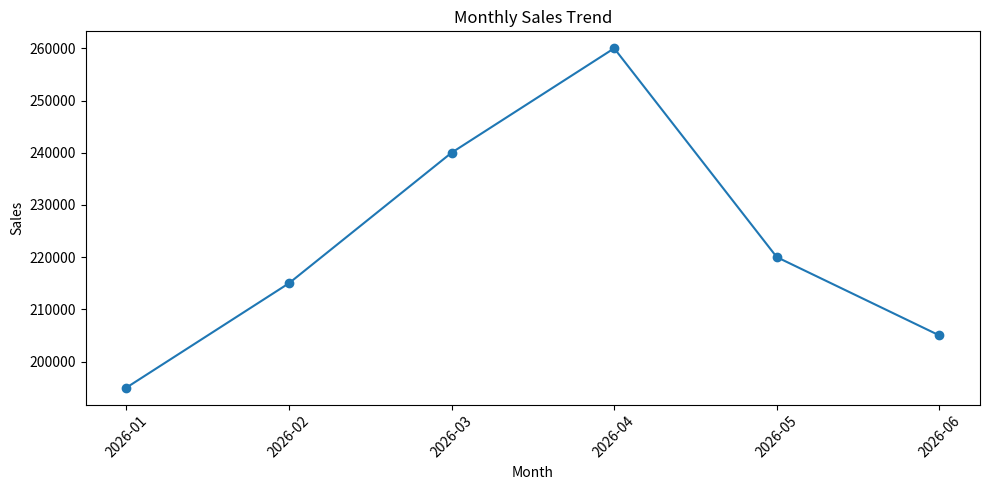
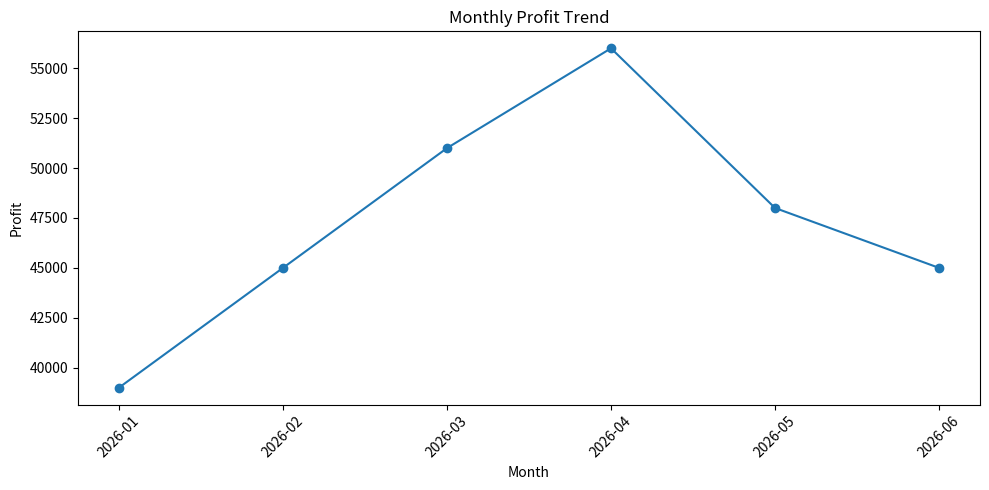
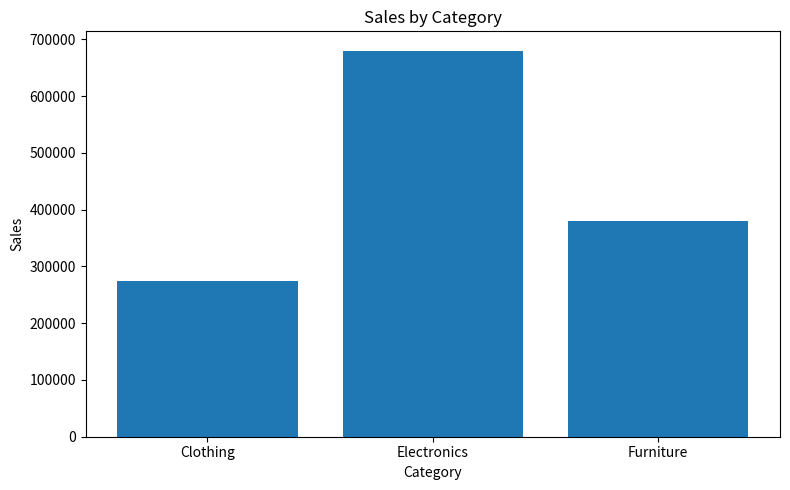
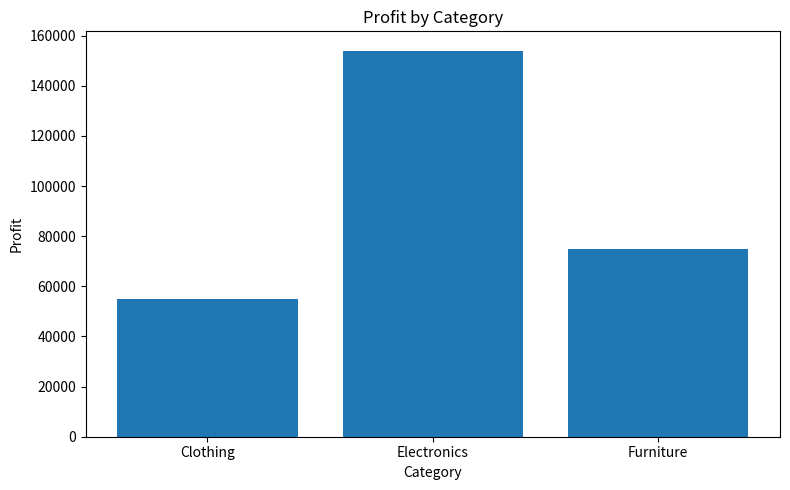
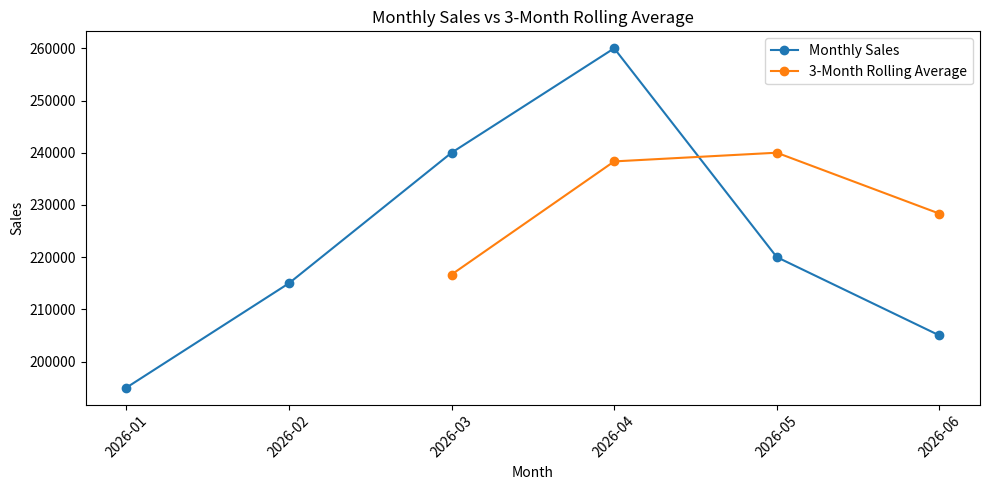

These figures' Python source, in order:
# # 🏢 MINI PROJECT — MONTHLY SALES PERFORMANCE ANALYSIS
# # Step 1 — Time Features Create: Year, Month, Month_Name, Quarter, Day_Name. Hint: df["Quarter"] = df["Order_Date"].dt.quarter
# # Step 2 — Monthly Dashboard. Calculate: Metric	Analysis Sales	Monthly, Profit	Monthly, Orders	Monthly, Profit Margin	Monthly, Profit margin: (Profit / Sales) * 100
# # Step 3 — Growth Analysis Calculate: Monthly Sales Growth % Monthly Profit Growth %. Also calculate a: 3-month rolling average of Sales.#
# # Step 4 — Category Analysis Calculate: Sales by Category, Profit by Category, Orders by Category, Profit Margin by Category
# # Step 5 — Time-Based Analysis. Find: Best month, Worst month, Best quarter, Best weekday, Highest-growth month, Most profitable category
# # Step 6 — Visualization .Create: 📈 Chart 1 Monthly Sales trend → Line chart 📈 Chart 2 Monthly Profit trend → Line chart 📊 Chart 3 Sales by Category → Bar chart 📊 Chart 4 Profit by Category → Bar chart 📈 Chart 5 Monthly Sales + 3-month Rolling Average
# # 🧠 Step 7 — Business Insights Write at least 5 insights. For example: "Sales increased significantly from March to April." But don't simply guess from the chart. Use your calculated values to support the insight.
import pandas as pd
import matplotlib.pyplot as plt
df = pd.DataFrame({
    "Order_ID": range(1001, 1017),

    "Order_Date": [
        "2026-01-05", "2026-01-12", "2026-01-20", "2026-02-03",
        "2026-02-14", "2026-02-25", "2026-03-02", "2026-03-18",
        "2026-03-27", "2026-04-05", "2026-04-17", "2026-04-28",
        "2026-05-06", "2026-05-19", "2026-06-08", "2026-06-22"
    ],

    "Category": [
        "Electronics", "Furniture", "Clothing", "Electronics",
        "Furniture", "Clothing", "Electronics", "Furniture",
        "Clothing", "Electronics", "Furniture", "Clothing",
        "Electronics", "Furniture", "Clothing", "Electronics"
    ],

    "Sales": [
        85000, 65000, 45000, 95000,
        70000, 50000, 110000, 75000,
        55000, 120000, 80000, 60000,
        130000, 90000, 65000, 140000
    ],

    "Profit": [
        18000, 12000, 9000, 21000,
        14000, 10000, 25000, 15000,
        11000, 28000, 16000, 12000,
        30000, 18000, 13000, 32000
    ]
})

df["Order_Date"] = pd.to_datetime(df["Order_Date"])
df["Year"] = df["Order_Date"].dt.year
df["Month"] = df["Order_Date"].dt.month
df["Month_Name"] = df["Order_Date"].dt.month_name()
df["Quarter"] = df["Order_Date"].dt.quarter
df["Day_Name"] = df["Order_Date"].dt.day_name()
print(df)

monthly = (
    df.groupby(df["Order_Date"].dt.to_period("M"))
      .agg(
          Sales=("Sales", "sum"),
          Profit=("Profit", "sum"),
          Orders=("Order_ID", "count")
      )
)

monthly["Profit_Margin"] = (
    monthly["Profit"] / monthly["Sales"]
) * 100
print(monthly)

monthly["Sales_Growth_%"] = monthly["Sales"].pct_change() * 100
monthly["Profit_Growth_%"] = monthly["Profit"].pct_change() * 100
monthly["Sales_3M_Rolling_Avg"] = (
    monthly["Sales"].rolling(window=3).mean()
)
print(
    monthly[
        [
            "Sales",
            "Profit",
            "Sales_Growth_%",
            "Profit_Growth_%",
            "Sales_3M_Rolling_Avg"
        ]
    ]
)

category = (
    df.groupby("Category")
      .agg(
          Sales=("Sales", "sum"),
          Profit=("Profit", "sum"),
          Orders=("Order_ID", "count")
      )
)
category["Profit_Margin"] = (
    category["Profit"] / category["Sales"]
) * 100
print(category)

# Best month
best_month = monthly["Sales"].idxmax()
best_month_sales = monthly["Sales"].max()

# Worst month
worst_month = monthly["Sales"].idxmin()
worst_month_sales = monthly["Sales"].min()

# Best quarter
quarterly_sales = (
    df.groupby(df["Order_Date"].dt.to_period("Q"))["Sales"]
      .sum()
)
best_quarter = quarterly_sales.idxmax()
best_quarter_sales = quarterly_sales.max()

# Best weekday
weekday_sales = (
    df.groupby("Day_Name")["Sales"]
      .sum()
)
best_weekday = weekday_sales.idxmax()
best_weekday_sales = weekday_sales.max()

# Highest-growth month
highest_growth_month = monthly["Sales_Growth_%"].idxmax()
highest_growth = monthly["Sales_Growth_%"].max()

# Most profitable category
most_profitable_category = category["Profit"].idxmax()
most_profitable_category_profit = category["Profit"].max()

print("Best Month:", best_month)
print("Best Month Sales:", best_month_sales)

print("Worst Month:", worst_month)
print("Worst Month Sales:", worst_month_sales)

print("Best Quarter:", best_quarter)
print("Best Quarter Sales:", best_quarter_sales)

print("Best Weekday:", best_weekday)
print("Best Weekday Sales:", best_weekday_sales)

print("Highest Growth Month:", highest_growth_month)
print("Highest Sales Growth:", highest_growth)

print(
    "Most Profitable Category:",
    most_profitable_category
)
print(
    "Most Profitable Category Profit:",
    most_profitable_category_profit
)

plt.figure(figsize=(10, 5))
plt.plot(
    monthly.index.astype(str),
    monthly["Sales"],
    marker="o"
)
plt.title("Monthly Sales Trend")
plt.xlabel("Month")
plt.ylabel("Sales")
plt.xticks(rotation=45)
plt.tight_layout()
plt.show()

plt.figure(figsize=(10, 5))
plt.plot(
    monthly.index.astype(str),
    monthly["Profit"],
    marker="o"
)
plt.title("Monthly Profit Trend")
plt.xlabel("Month")
plt.ylabel("Profit")
plt.xticks(rotation=45)
plt.tight_layout()
plt.show()

plt.figure(figsize=(8, 5))
plt.bar(
    category.index,
    category["Sales"]
)
plt.title("Sales by Category")
plt.xlabel("Category")
plt.ylabel("Sales")
plt.tight_layout()
plt.show()

plt.figure(figsize=(8, 5))
plt.bar(
    category.index,
    category["Profit"]
)
plt.title("Profit by Category")
plt.xlabel("Category")
plt.ylabel("Profit")
plt.tight_layout()
plt.show()

plt.figure(figsize=(10, 5))
plt.plot(
    monthly.index.astype(str),
    monthly["Sales"],
    marker="o",
    label="Monthly Sales"
)
plt.plot(
    monthly.index.astype(str),
    monthly["Sales_3M_Rolling_Avg"],
    marker="o",
    label="3-Month Rolling Average"
)
plt.title("Monthly Sales vs 3-Month Rolling Average")
plt.xlabel("Month")
plt.ylabel("Sales")
plt.legend()
plt.xticks(rotation=45)
plt.tight_layout()
plt.show()
